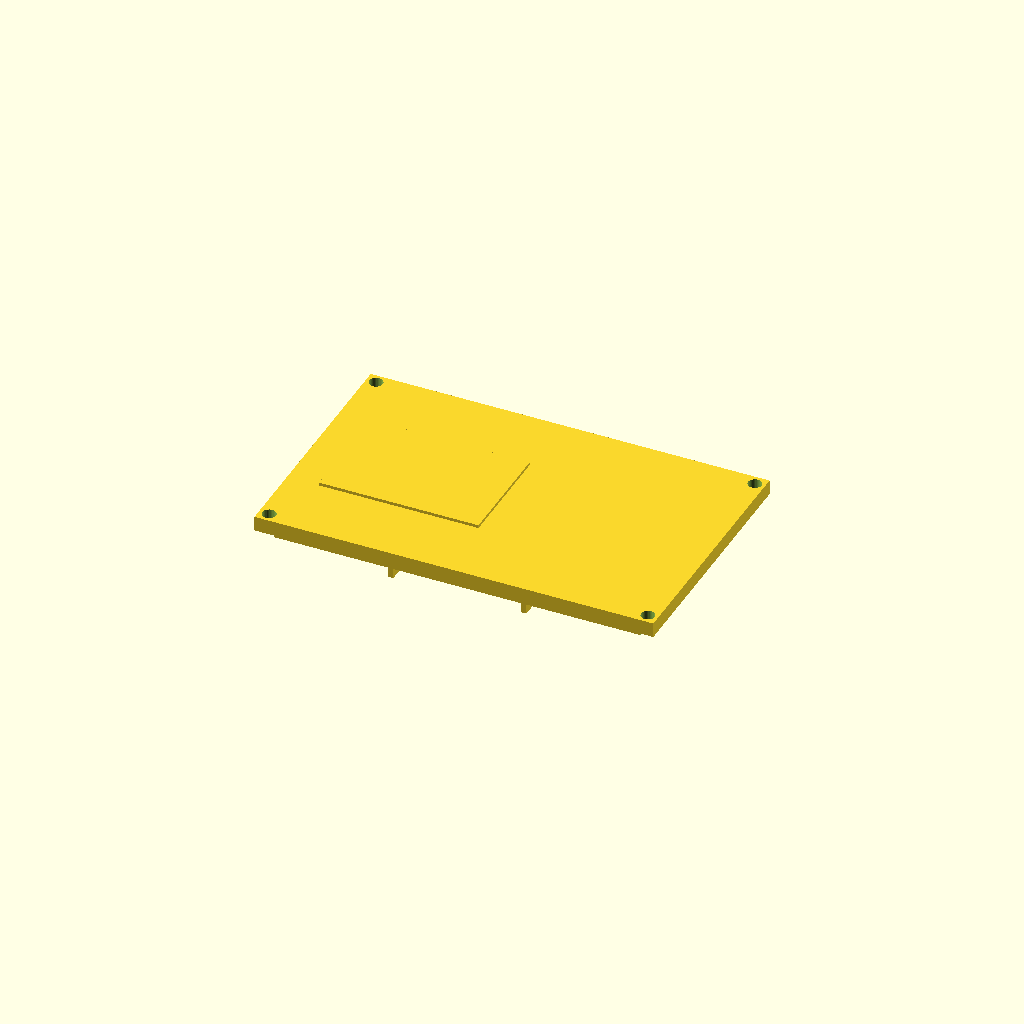
Cell 1 — every parameter at its default value.
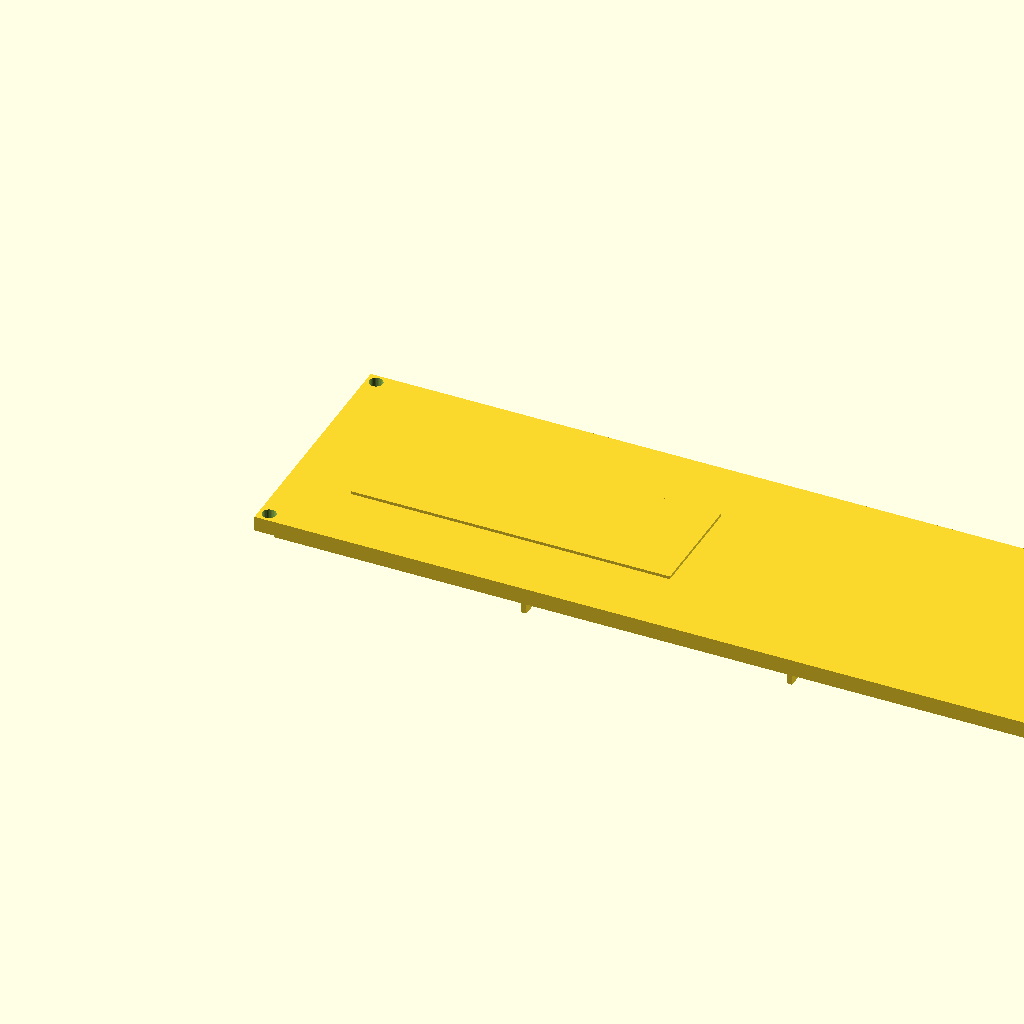
Cell 2 — length set to 320, the other parameters unchanged.
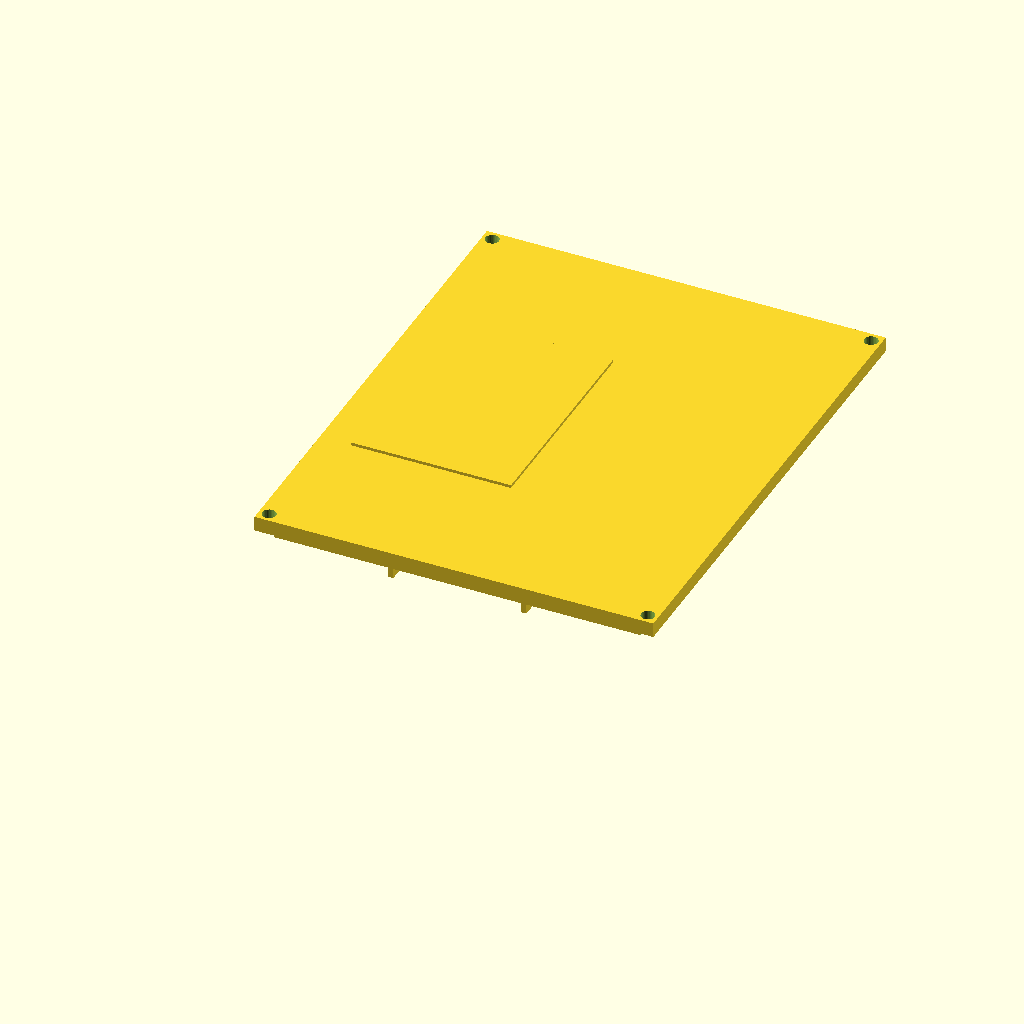
Cell 3 — width set to 200, the other parameters unchanged.
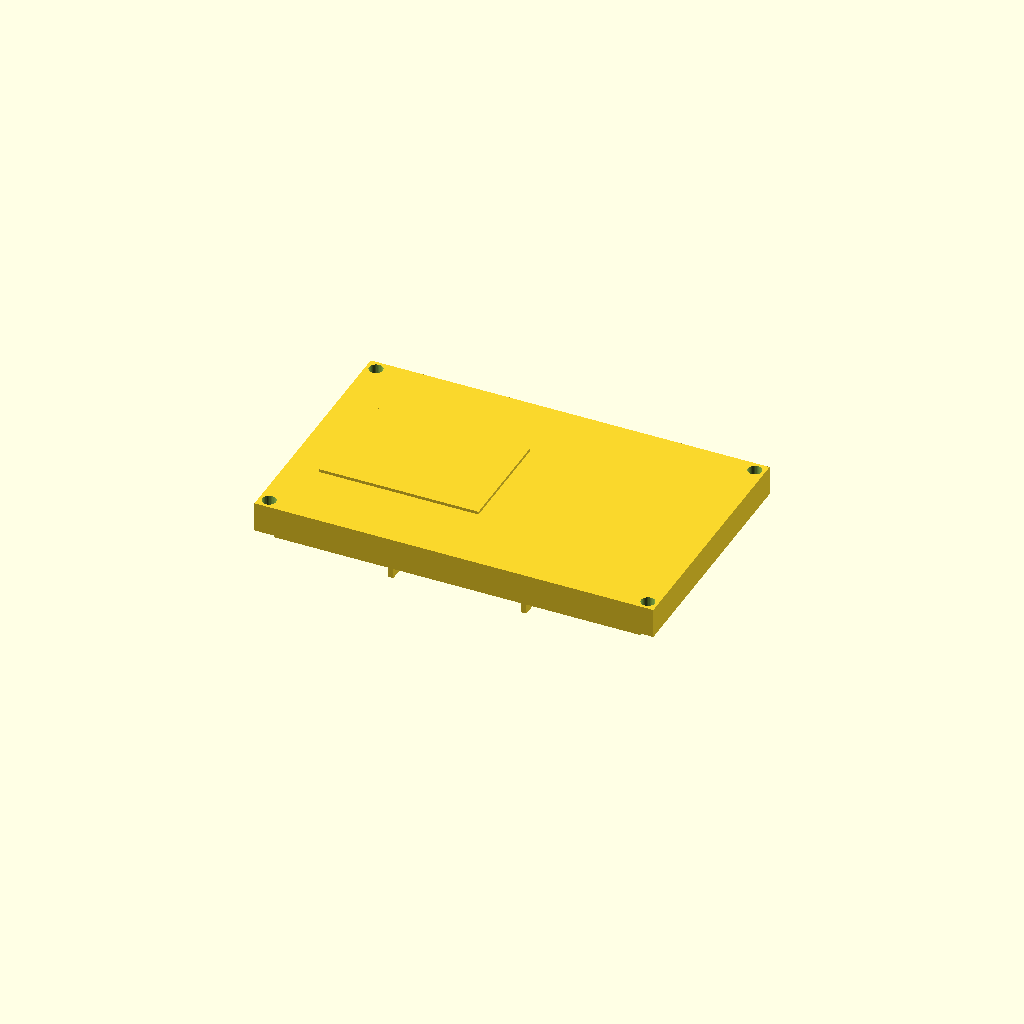
Cell 4: the same model with plate_t = 12.
All cells are drawn from one camera (rotation 55°, 0°, 25°, orthographic, colour scheme Cornfield), so only the parameter changes between them.
OpenSCAD source file optional_data/data/gen2/lids/part_0071.scad:
$fn = 32;

// ----------------------------------------------------------------------
// Enclosure lid: 160 x 100 x 6 mm, 4 bolt holes
// ----------------------------------------------------------------------

// --- parameters (mm) ---
length = 160;             // lid length, X
width = 100;              // lid width, Y
plate_t = 6;              // lid plate thickness
bolt_d = 5.5;             // bolt clearance
boss_lip = 4;             // bolt hole inset from the corner
sink = 1;                 // overlap of the lip and ribs into the plate
lip_h = 4;                // lip height below the plate
lip_wall = 3;             // lip wall thickness
rib_n = 2;                // stiffening ribs
rib_t = 2;                // rib thickness
rib_h = 8;                // rib height below the plate
label_h = 1.2;            // raised marking pad

module plate() {
  cube([length, width, plate_t]);
  /* lip that drops into the housing opening, sunk into the plate */
  translate([lip_wall, lip_wall, -lip_h + sink]) cube([length - 2 * lip_wall, width - 2 * lip_wall, lip_h]);
  /* stiffening ribs under the plate */
  for (i = [1 : rib_n]) translate([length * i / (rib_n + 1) - rib_t / 2, lip_wall, -rib_h + sink]) cube([rib_t, width - 2 * lip_wall, rib_h]);
  /* raised marking pad on top, sunk 1 mm into the plate */
  translate([length * 0.08, width * 0.28, plate_t - 1]) cube([length * 0.4, width * 0.44, label_h + 1]);
}

difference() {
  plate();
  /* bolt pattern matching the corner bosses */
  for (sx = [0, 1]) for (sy = [0, 1])
    translate([sx * (length - 2 * boss_lip) + boss_lip, sy * (width - 2 * boss_lip) + boss_lip, -lip_h - 1])
      cylinder(h = plate_t + lip_h + 2, d = bolt_d);
}
Parameter table extracted from the source (name, type, default, range or options):
length: number, default 160
width: number, default 100
plate_t: number, default 6
bolt_d: number, default 5.5
boss_lip: number, default 4
sink: number, default 1
lip_h: number, default 4
lip_wall: number, default 3
rib_n: number, default 2
rib_t: number, default 2
rib_h: number, default 8
label_h: number, default 1.2
